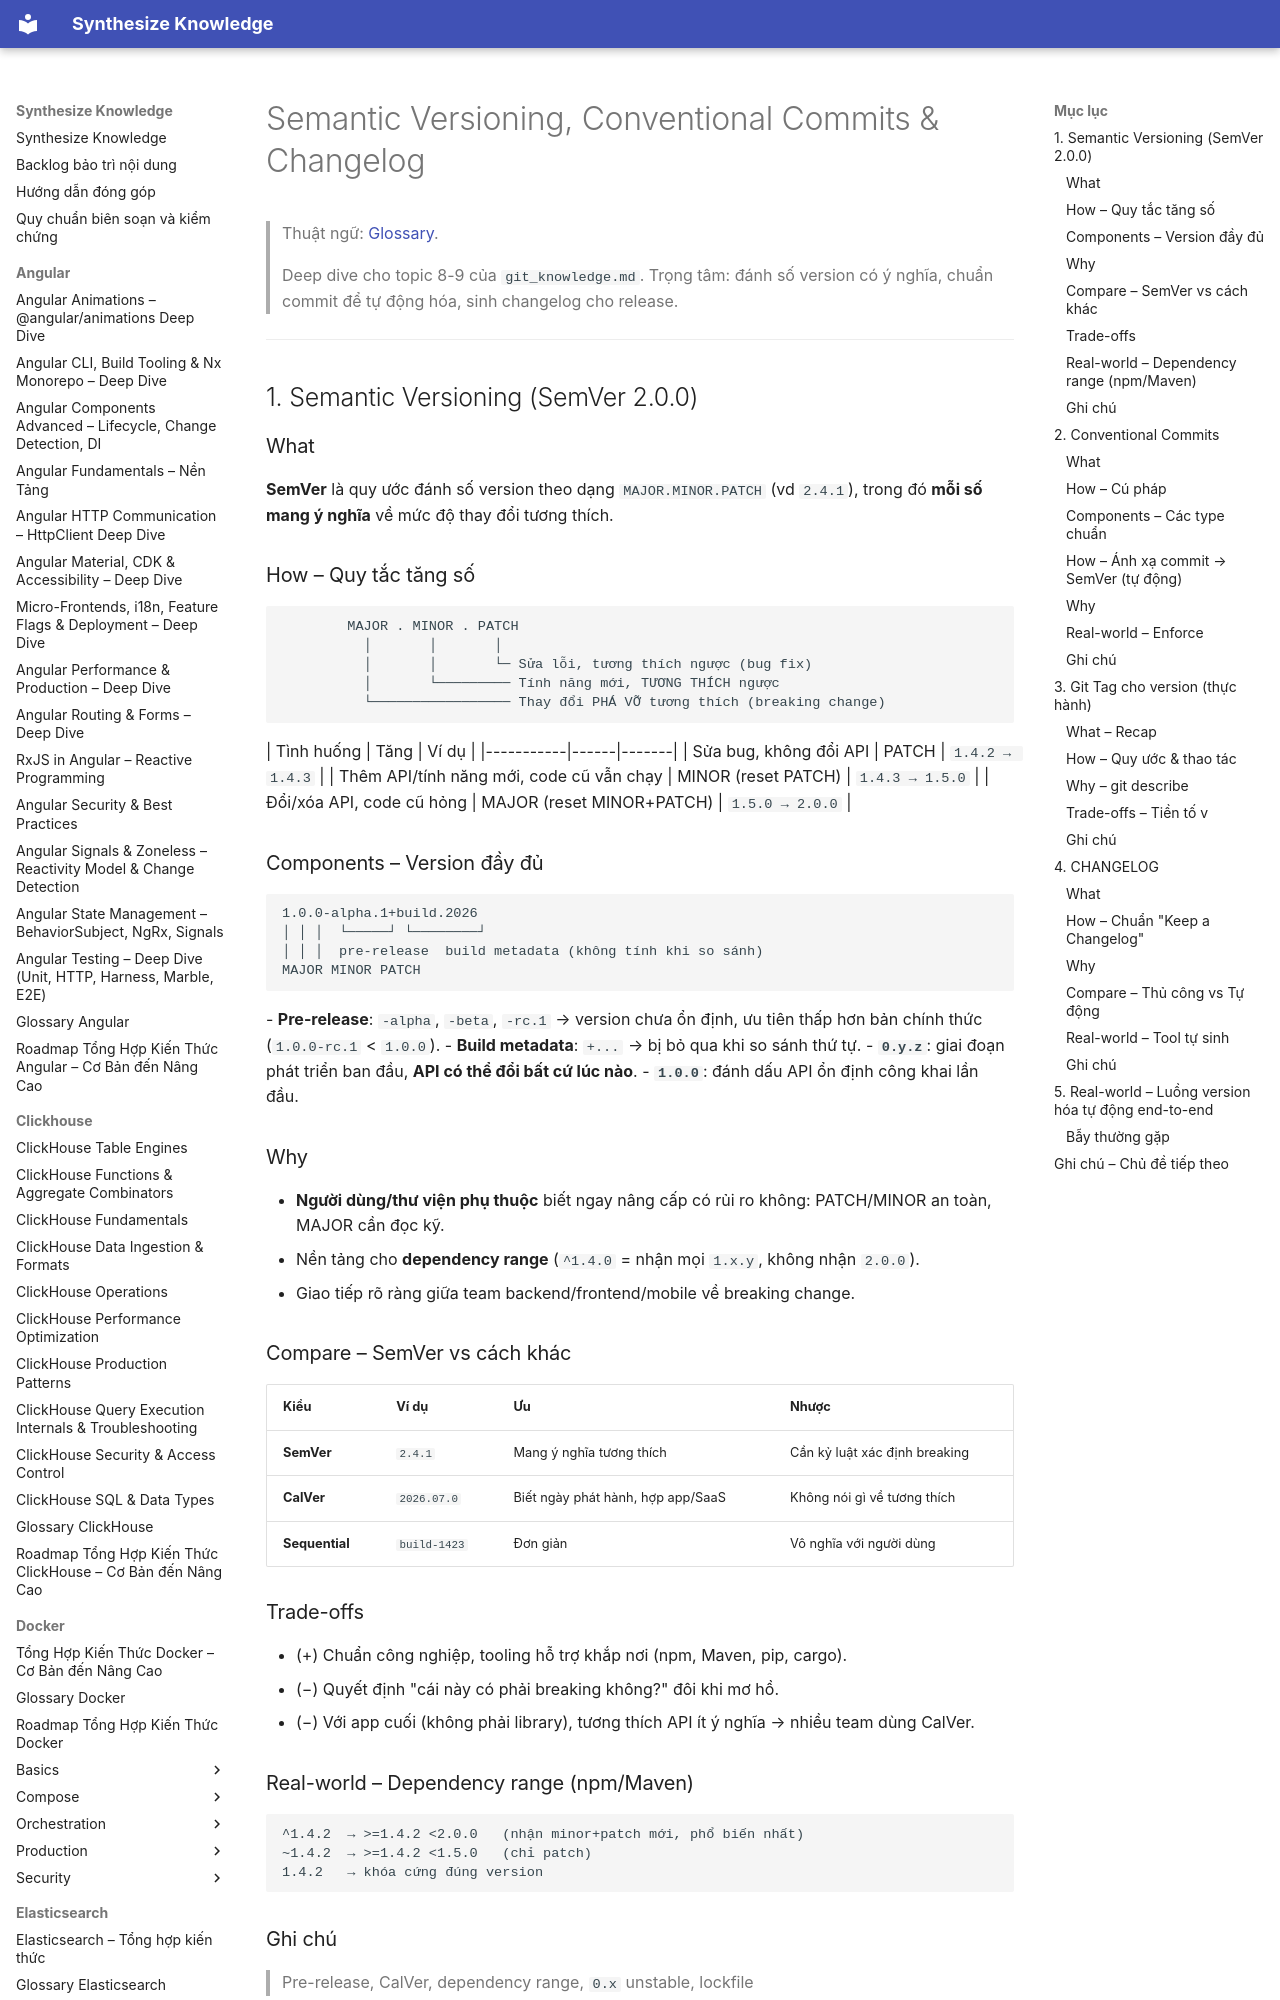

repository: hieutran2811/synthesize_knowledge · page: git/versioning/semantic_versioning/index.html · generator: mkdocs

---
title: "Semantic Versioning, Conventional Commits & Changelog"
topic: git
level: mixed
review_status: needs_review
content_updated: null
last_verified: null
version_scope: "unspecified"
source_count: 0
---
# Semantic Versioning, Conventional Commits & Changelog

> Thuật ngữ: [Glossary](../glossary.md).

> Deep dive cho topic 8-9 của `git_knowledge.md`. Trọng tâm: đánh số version có ý nghĩa, chuẩn commit để tự động hóa, sinh changelog cho release.

---

## 1. Semantic Versioning (SemVer 2.0.0)

### What
**SemVer** là quy ước đánh số version theo dạng `MAJOR.MINOR.PATCH` (vd `2.4.1`), trong đó **mỗi số mang ý nghĩa** về mức độ thay đổi tương thích.

### How – Quy tắc tăng số
```
        MAJOR . MINOR . PATCH
          │       │       │
          │       │       └─ Sửa lỗi, tương thích ngược (bug fix)
          │       └───────── Tính năng mới, TƯƠNG THÍCH ngược
          └───────────────── Thay đổi PHÁ VỠ tương thích (breaking change)
```
| Tình huống | Tăng | Ví dụ |
|-----------|------|-------|
| Sửa bug, không đổi API | PATCH | `1.4.2 → 1.4.3` |
| Thêm API/tính năng mới, code cũ vẫn chạy | MINOR (reset PATCH) | `1.4.3 → 1.5.0` |
| Đổi/xóa API, code cũ hỏng | MAJOR (reset MINOR+PATCH) | `1.5.0 → 2.0.0` |

### Components – Version đầy đủ
```
1.0.0-alpha.1+build.2026
│ │ │  └─────┘ └────────┘
│ │ │  pre-release  build metadata (không tính khi so sánh)
MAJOR MINOR PATCH
```
- **Pre-release**: `-alpha`, `-beta`, `-rc.1` → version chưa ổn định, ưu tiên thấp hơn bản chính thức (`1.0.0-rc.1` < `1.0.0`).
- **Build metadata**: `+...` → bị bỏ qua khi so sánh thứ tự.
- **`0.y.z`**: giai đoạn phát triển ban đầu, **API có thể đổi bất cứ lúc nào**.
- **`1.0.0`**: đánh dấu API ổn định công khai lần đầu.

### Why
- **Người dùng/thư viện phụ thuộc** biết ngay nâng cấp có rủi ro không: PATCH/MINOR an toàn, MAJOR cần đọc kỹ.
- Nền tảng cho **dependency range** (`^1.4.0` = nhận mọi `1.x.y`, không nhận `2.0.0`).
- Giao tiếp rõ ràng giữa team backend/frontend/mobile về breaking change.

### Compare – SemVer vs cách khác
| Kiểu | Ví dụ | Ưu | Nhược |
|------|-------|----|-------|
| **SemVer** | `2.4.1` | Mang ý nghĩa tương thích | Cần kỷ luật xác định breaking |
| **CalVer** | `2026.07.0` | Biết ngày phát hành, hợp app/SaaS | Không nói gì về tương thích |
| **Sequential** | `build-1423` | Đơn giản | Vô nghĩa với người dùng |
